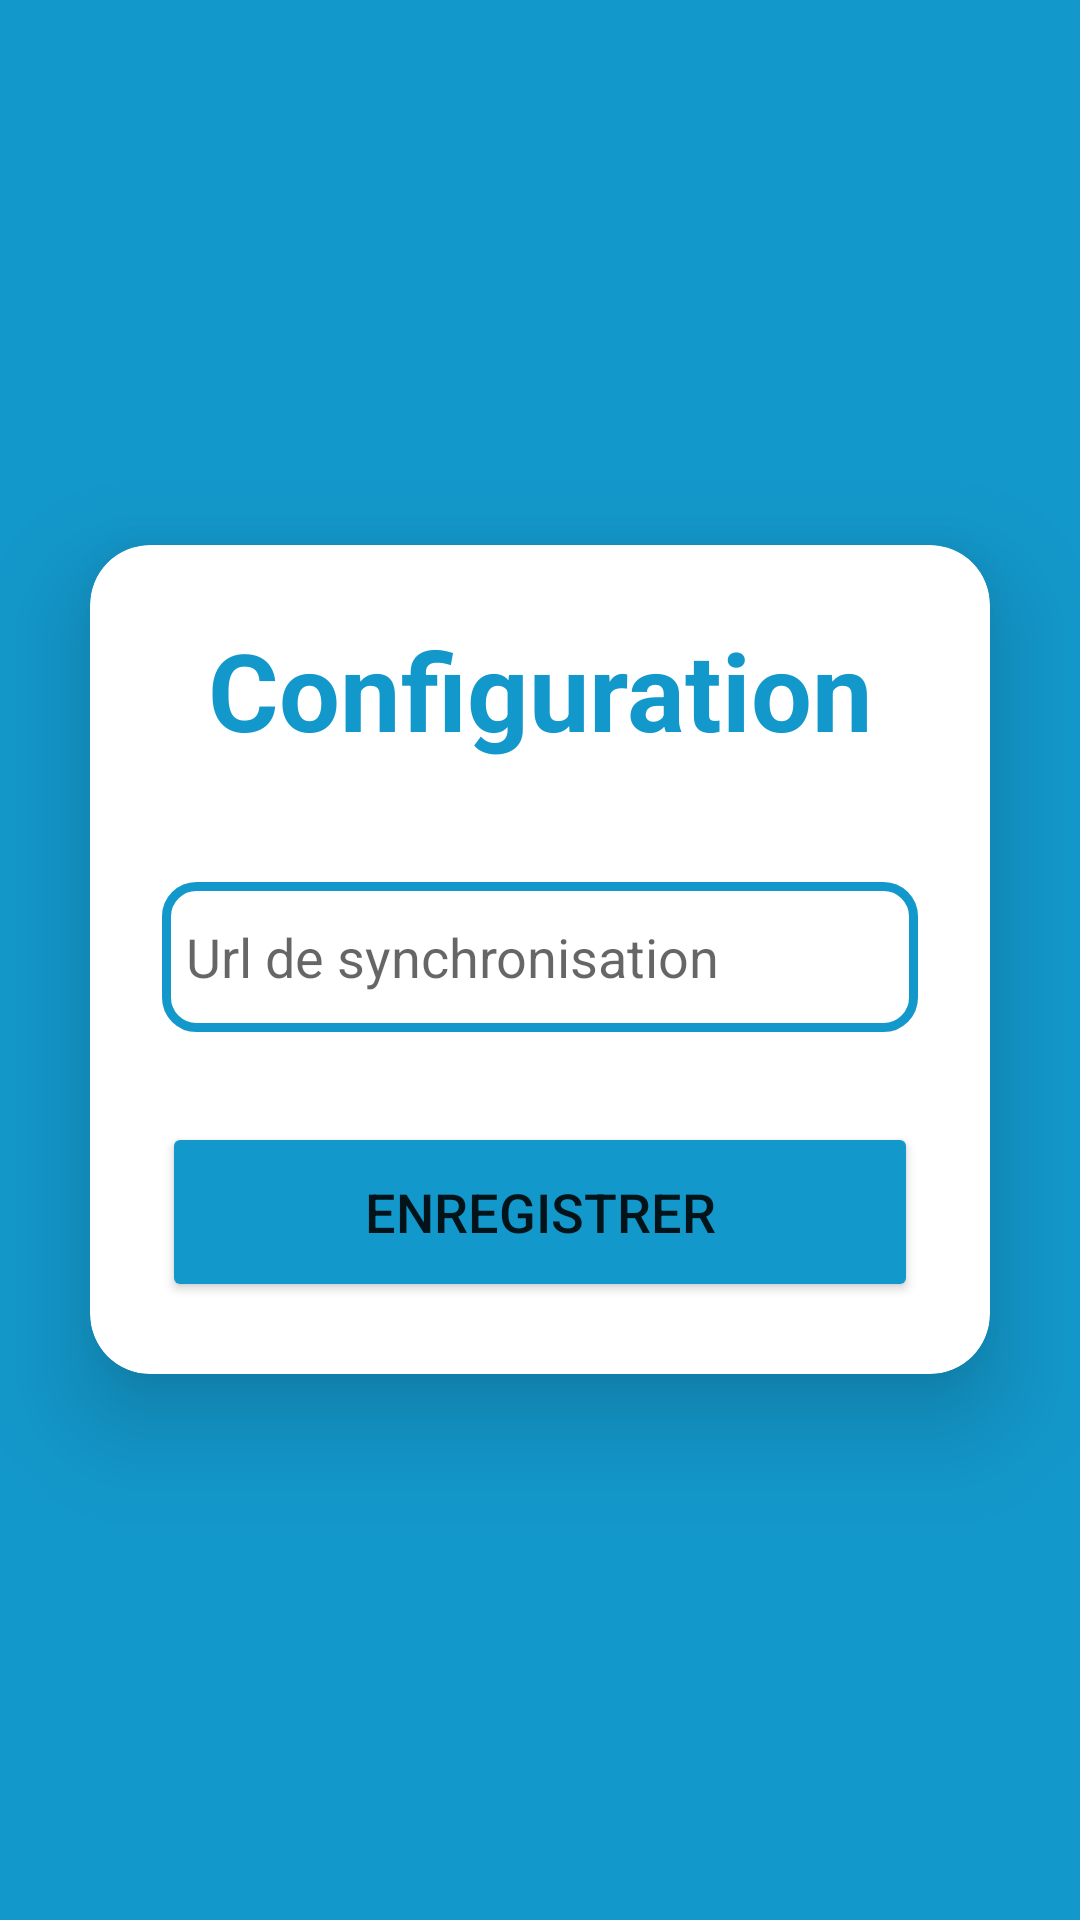

Reconstruct the res/layout file that produces this screen, plus the resources it refers to.
<!-- AndroidManifest.xml: application theme Theme.AOITechnicien -->
<!-- res/layout/activity_config.xml -->
<?xml version="1.0" encoding="utf-8"?>
<LinearLayout
    xmlns:android="http://schemas.android.com/apk/res/android"
    xmlns:app="http://schemas.android.com/apk/res-auto"
    xmlns:tools="http://schemas.android.com/tools"
    android:layout_width="match_parent"
    android:layout_height="match_parent"
    android:orientation="vertical"
    android:gravity="center"
    android:background="@color/theme_color"
    android:windowSoftInputMode="adjustResize"
    tools:context=".ConfigActivity">

    <androidx.cardview.widget.CardView
        android:layout_width="match_parent"
        android:layout_height="wrap_content"
        android:layout_margin="30dp"
        app:cardCornerRadius="20dp"
        app:cardElevation="20dp"
        android:background="@drawable/custom_edittext" >

        <LinearLayout
            android:layout_width="match_parent"
            android:layout_height="wrap_content"
            android:orientation="vertical"
            android:layout_gravity="center_horizontal"
            android:padding="24dp">
            <LinearLayout
                android:layout_width="match_parent"
                android:layout_height="match_parent"
                android:layout_gravity="center">












                <TextView
                    android:layout_width="match_parent"
                    android:layout_height="wrap_content"
                    android:text="@string/title_configuration"
                    android:id="@+id/loginText"
                    android:textSize="36sp"
                    android:textAlignment="center"
                    android:textStyle="bold"
                    android:layout_gravity="center_vertical"
                    android:textColor="@color/theme_color"/>

            </LinearLayout>

            <EditText
                android:layout_width="match_parent"
                android:layout_height="50dp"
                android:id="@+id/inputUrl"
                android:background="@drawable/custom_edittext"
                android:drawableStart="@drawable/baseline_arrow_right_24"
                android:drawablePadding="8dp"
                android:hint="@string/input_url_sync"
                android:drawableTint="@color/theme_color"
                android:padding="8dp"
                android:textColor="@color/black"
                android:textColorHighlight="@color/cardview_dark_background"
                android:layout_marginTop="40dp"
                android:inputType="text"
                android:autofillHints="username" />

            <Button
                android:layout_width="match_parent"
                android:layout_height="60dp"
                android:id="@+id/btnConfiguration"
                android:text="@string/save"
                android:textSize="18sp"
                android:layout_marginTop="30dp"
                android:backgroundTint="@color/theme_color"
                app:cornerRadius="10dp" />

            <ProgressBar
                android:id="@+id/progress_bar"
                android:layout_width="wrap_content"
                android:layout_height="wrap_content"
                android:layout_gravity="center_horizontal"
                android:layout_marginTop="30dp"
                android:visibility="gone" />


        </LinearLayout>

    </androidx.cardview.widget.CardView>

    <TextView
        android:layout_width="wrap_content"
        android:layout_height="wrap_content"
        android:padding="8dp"
        android:text="@string/forgot_login"
        android:textSize="14sp"
        android:textAlignment="center"
        android:id="@+id/signupText"
        android:textColor="@color/white"
        android:layout_marginBottom="20dp"
        android:visibility="gone"/>

</LinearLayout>
<!-- resources referenced by this layout -->
<resources>
  <color name="black">#FF000000</color>
  <color name="theme_color">#1398cb</color>
  <color name="white">#FFFFFFFF</color>
  <!-- drawable custom_edittext (drawable-v24) -->
  <?xml version="1.0" encoding="utf-8"?>
  <shape xmlns:android="http://schemas.android.com/apk/res/android"
      android:shape="rectangle">
  
          <stroke
              android:width="3dp"
              android:color="@color/theme_color" />
          <corners
              android:radius="10dp" />
  </shape>
  <!-- drawable logo: png bitmap (drawable, 6778 bytes) -->
  <string name="forgot_login">Aucun identifiant ?</string>
  <string name="input_url_sync">Url de synchronisation</string>
  <string name="save">Enregistrer</string>
  <string name="title_configuration">Configuration</string>
  <style name="Theme.AOITechnicien" parent="Theme.MaterialComponents.DayNight.NoActionBar">
          
          <item name="colorPrimary">@color/purple_500</item>
          <item name="colorPrimaryVariant">@color/purple_700</item>
          <item name="colorOnPrimary">@color/white</item>
          
          <item name="colorSecondary">@color/teal_200</item>
          <item name="colorSecondaryVariant">@color/teal_700</item>
          <item name="colorOnSecondary">@color/black</item>
          
          <item name="android:statusBarColor">?attr/colorPrimaryVariant</item>
          
      </style>
  <color name="purple_500">#FF6200EE</color>
  <color name="purple_700">#FF3700B3</color>
  <color name="teal_200">#FF03DAC5</color>
  <color name="teal_700">#FF018786</color>
</resources>
